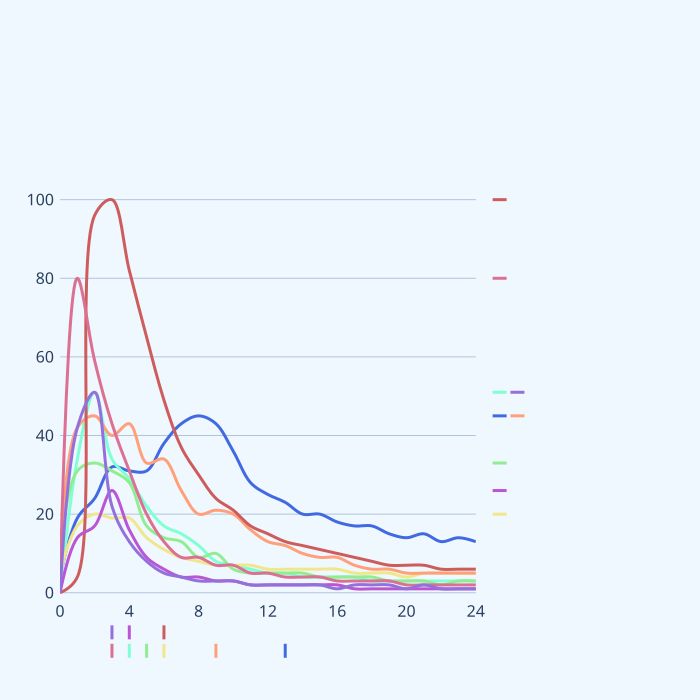

The file beside this chart, header and first rows:
Period, Love Story, We Are Never Ever Getting Back Together, I Knew You Were Trouble, 22, Shake It Off, Blank Space, Bad Blood, I Don’t Wanna Live Forever, Look What You Made Me Do
-1, 4, 0, 13, 4, 0, 0, 2, 0, 0
0, 4, 0, 10, 5, 0, 0, 2, 0, 0
1, 19, 34, 31, 17, 42, 4, 80, 14, 42
2, 24, 51, 33, 20, 45, 96, 59, 17, 51
3, 32, 34, 31, 19, 40, 100, 43, 26, 22
4, 31, 29, 28, 19, 43, 82, 31, 16, 13
5, 31, 22, 17, 14, 33, 65, 20, 9, 8
6, 38, 17, 14, 11, 34, 49, 13, 6, 5
7, 43, 15, 13, 9, 26, 37, 9, 4, 4
8, 45, 12, 9, 8, 20, 30, 9, 4, 3
9, 43, 8, 10, 7, 21, 24, 7, 3, 3
10, 36, 7, 6, 7, 20, 21, 7, 3, 3
11, 28, 6, 5, 7, 16, 17, 5, 2, 2
12, 25, 5, 5, 6, 13, 15, 5, 2, 2
13, 23, 5, 5, 6, 12, 13, 4, 2, 2
14, 20, 4, 5, 6, 10, 12, 4, 2, 2
15, 20, 4, 4, 6, 9, 11, 4, 2, 2
16, 18, 4, 4, 6, 9, 10, 3, 2, 1
17, 17, 4, 4, 5, 7, 9, 3, 1, 2
18, 17, 3, 4, 5, 6, 8, 3, 1, 2
19, 15, 3, 3, 5, 6, 7, 3, 1, 2
20, 14, 3, 3, 4, 5, 7, 2, 1, 1
21, 15, 3, 3, 5, 5, 7, 2, 1, 2
22, 13, 3, 2, 5, 5, 6, 2, 1, 1
23, 14, 3, 3, 5, 5, 6, 2, 1, 1
24, 13, 3, 3, 5, 5, 6, 2, 1, 1
